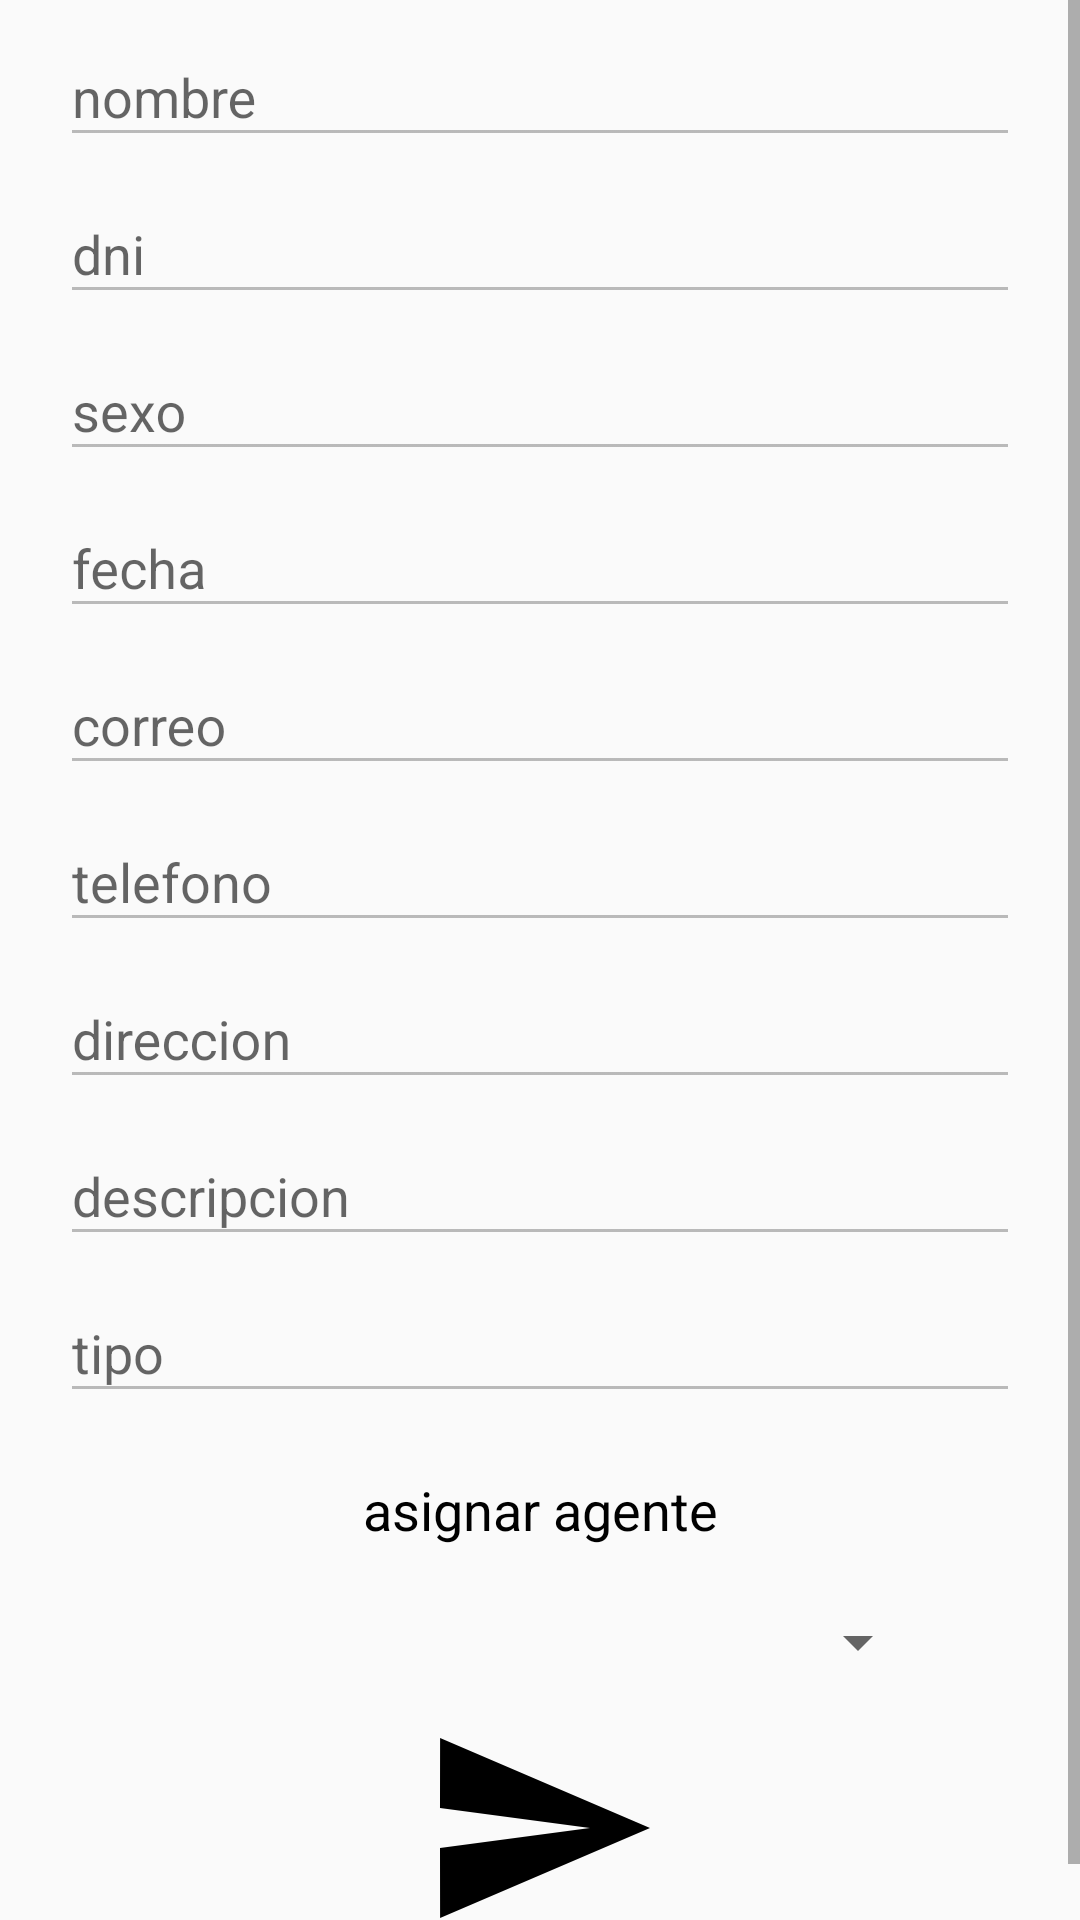

Here is an Android app screen rendered from its layout file. Give the layout XML and the strings, colors and styles it references.
<!-- AndroidManifest.xml: application theme AppTheme -->
<!-- res/layout/activity_mostrar_asignar_predenuncia.xml -->
<?xml version="1.0" encoding="utf-8"?>
<RelativeLayout xmlns:android="http://schemas.android.com/apk/res/android"
    xmlns:app="http://schemas.android.com/apk/res-auto"
    xmlns:tools="http://schemas.android.com/tools"
    android:layout_width="match_parent"
    android:layout_height="match_parent"
    tools:context=".MostrarAsignarPredenuncia">


    <ScrollView
        android:layout_width="match_parent"
        android:layout_height="match_parent">


        <LinearLayout
            android:layout_width="match_parent"
            android:layout_height="match_parent"
            android:orientation="vertical">


            <android.support.design.widget.TextInputLayout
                android:layout_width="match_parent"
                android:layout_height="wrap_content"
                android:layout_marginHorizontal="20dp">

                <EditText
                    android:id="@+id/nombrePredenunciaM"
                    android:layout_width="match_parent"
                    android:layout_height="wrap_content"
                    android:ems="10"
                    android:inputType="none"
                    android:enabled="false"
                    android:hint="nombre"

                    android:singleLine="true" />
            </android.support.design.widget.TextInputLayout>

            <android.support.design.widget.TextInputLayout
                android:layout_width="match_parent"
                android:layout_height="wrap_content"
                android:layout_marginHorizontal="20dp">

                <EditText
                    android:id="@+id/dniPredenunciaM"
                    android:layout_width="match_parent"
                    android:layout_height="wrap_content"
                    android:enabled="false"
                    android:ems="10"
                    android:inputType="none"
                    android:hint="dni"
                    android:singleLine="true" />
            </android.support.design.widget.TextInputLayout>


            <android.support.design.widget.TextInputLayout
                android:layout_width="match_parent"
                android:layout_height="wrap_content"
                android:layout_marginHorizontal="20dp">

                <EditText
                    android:id="@+id/sexoPredenunciaM"
                    android:enabled="false"
                    android:layout_width="match_parent"
                    android:layout_height="wrap_content"
                    android:ems="10"
                    android:inputType="none"
                    android:hint="sexo"
                    android:singleLine="false" />
            </android.support.design.widget.TextInputLayout>


            <android.support.design.widget.TextInputLayout
                android:layout_width="match_parent"
                android:layout_height="wrap_content"
                android:layout_marginHorizontal="20dp">

                <EditText
                    android:layout_width="match_parent"
                    android:enabled="false"
                    android:layout_height="wrap_content"
                    android:id="@+id/fechaPredenunciaM"
                    android:ems="10"
                    android:inputType="none"
                    android:hint="fecha"
                    android:singleLine="true" />
            </android.support.design.widget.TextInputLayout>

            <android.support.design.widget.TextInputLayout
                android:layout_width="match_parent"
                android:layout_height="wrap_content"
                android:layout_marginHorizontal="20dp">

                <EditText
                    android:id="@+id/correoPredenunciaM"
                    android:layout_width="match_parent"
                    android:layout_height="wrap_content"
                    android:ems="10"
                    android:inputType="none"
                    android:enabled="false"
                    android:hint="correo"

                    android:singleLine="true" />
            </android.support.design.widget.TextInputLayout>

            <android.support.design.widget.TextInputLayout
                android:layout_width="match_parent"
                android:layout_height="wrap_content"
                android:layout_marginHorizontal="20dp">

                <EditText
                    android:id="@+id/telefonoPredenunciaM"
                    android:layout_width="match_parent"
                    android:layout_height="wrap_content"
                    android:ems="10"
                    android:inputType="none"
                    android:enabled="false"
                    android:hint="telefono"
                    android:singleLine="true" />
            </android.support.design.widget.TextInputLayout>

            <android.support.design.widget.TextInputLayout
                android:layout_width="match_parent"
                android:layout_height="wrap_content"
                android:layout_marginHorizontal="20dp">

                <EditText
                    android:id="@+id/direccionPredenunciaM"
                    android:layout_width="match_parent"
                    android:layout_height="wrap_content"
                    android:ems="10"
                    android:inputType="textMultiLine"
                    android:enabled="false"
                    android:hint="direccion"

                    android:singleLine="true" />
            </android.support.design.widget.TextInputLayout>

            <android.support.design.widget.TextInputLayout
                android:layout_width="match_parent"
                android:layout_height="wrap_content"
                android:layout_marginHorizontal="20dp">

                <EditText
                    android:id="@+id/descripcionPredenunciaM"
                    android:layout_width="match_parent"
                    android:layout_height="wrap_content"
                    android:ems="10"
                    android:inputType="textMultiLine"
                    android:enabled="false"
                    android:hint="descripcion"

                    android:singleLine="true" />
            </android.support.design.widget.TextInputLayout>

            <android.support.design.widget.TextInputLayout
                android:layout_width="match_parent"
                android:layout_height="wrap_content"
                android:layout_marginHorizontal="20dp">

                <EditText
                    android:id="@+id/tipoPredenunciaM"
                    android:layout_width="match_parent"
                    android:layout_height="wrap_content"
                    android:ems="10"
                    android:inputType="none"
                    android:enabled="false"
                    android:hint="tipo"

                    android:singleLine="true" />
            </android.support.design.widget.TextInputLayout>

            <TextView
                android:layout_margin="20dp"
                android:layout_width="match_parent"
                android:layout_height="wrap_content"
                android:textAlignment="center"
                android:text="asignar agente"
                android:textColor="@color/black"
                android:textSize="18sp" />

            <Spinner
                android:id="@+id/spinnerPredenunciaM"
                android:layout_marginHorizontal="50dp"
                android:layout_width="match_parent"
                android:layout_height="wrap_content" />

            <ImageButton
                android:onClick="irAvisoNotificacion"
                android:layout_margin="10dp"
                android:layout_width="wrap_content"
                android:layout_height="wrap_content"
                android:layout_gravity="center"
                android:src="@drawable/ic_enviar"
                android:background="@null" />


        </LinearLayout>

    </ScrollView>


</RelativeLayout>
<!-- resources referenced by this layout -->
<resources>
  <color name="black"> #000000</color>
  <!-- drawable ic_enviar (drawable) -->
  <vector android:height="80dp" android:viewportHeight="24"
      android:viewportWidth="24" android:width="80dp" xmlns:android="http://schemas.android.com/apk/res/android">
      <path android:fillColor="#FF000000" android:pathData="M2.01,21L23,12 2.01,3 2,10l15,2 -15,2z"/>
  </vector>
  <style name="AppTheme" parent="Theme.AppCompat.Light.DarkActionBar">
          
          <item name="colorPrimary">@color/colorPrimary</item>
          <item name="colorPrimaryDark">@color/black</item>
          <item name="colorAccent">@color/colorAccent</item>
      </style>
  <color name="colorPrimary">#3F51B5</color>
  <color name="colorAccent">#FF4081</color>
</resources>
